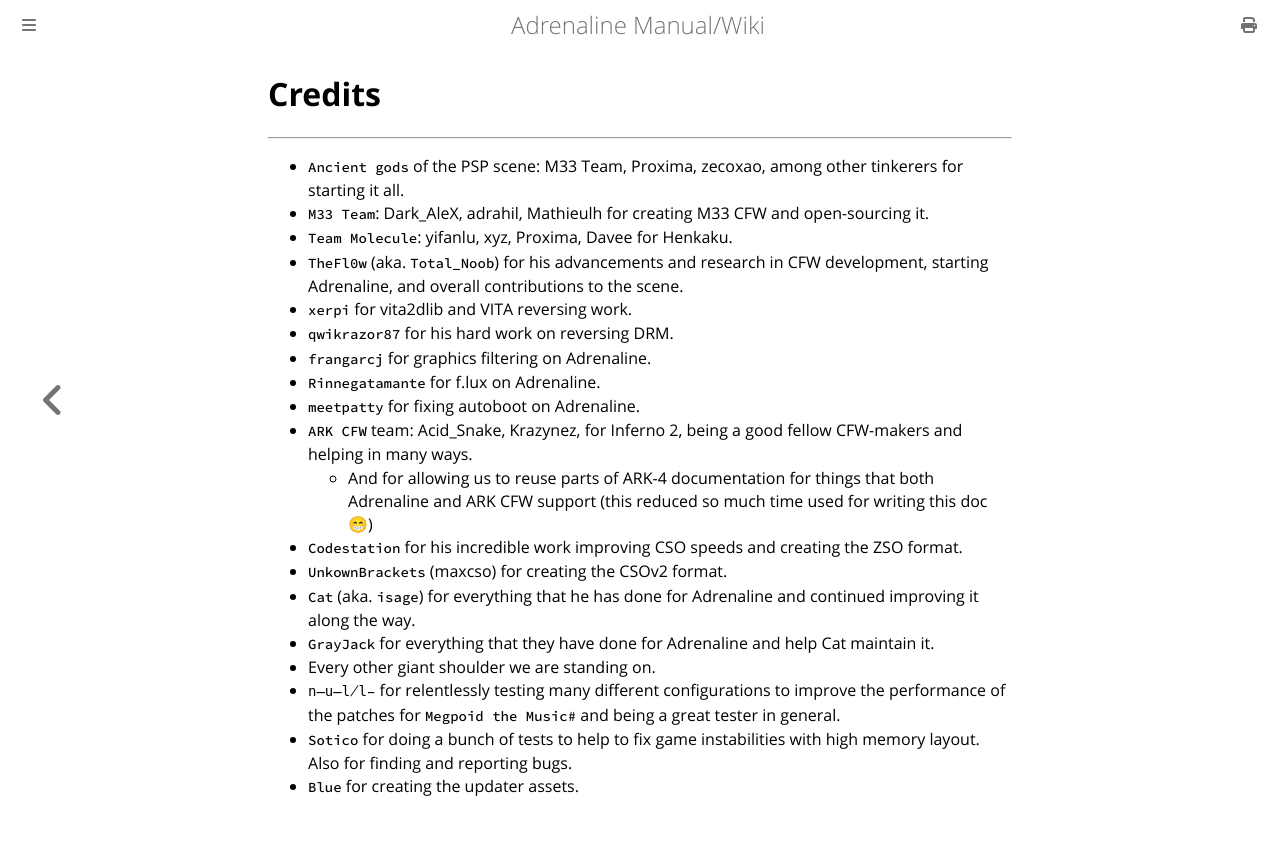

repository: isage/Adrenaline · page: docs/XX-Credits.html · generator: mdbook

# Credits
---

- `Ancient gods` of the PSP scene: M33 Team, Proxima, zecoxao, among other tinkerers for starting it all.
- `M33 Team`: Dark_AleX, adrahil, Mathieulh for creating M33 CFW and open-sourcing it.
- `Team Molecule`: yifanlu, xyz, Proxima, Davee for Henkaku.
- `TheFl0w` (aka. `Total_Noob`) for his advancements and research in CFW development, starting Adrenaline, and overall contributions to the scene.
- `xerpi` for vita2dlib and VITA reversing work.
- `qwikrazor87` for his hard work on reversing DRM.
- `frangarcj` for graphics filtering on Adrenaline.
- `Rinnegatamante` for f.lux on Adrenaline.
- `meetpatty` for fixing autoboot on Adrenaline.
- `ARK CFW` team: Acid_Snake, Krazynez, for Inferno 2, being a good fellow CFW-makers and helping in many ways.
    - And for allowing us to reuse parts of ARK-4 documentation for things that both Adrenaline and ARK CFW support (this reduced so much time used for writing this doc 😁)
- `Codestation` for his incredible work improving CSO speeds and creating the ZSO format.
- `UnkownBrackets` (maxcso) for creating the CSOv2 format.
- `Cat` (aka. `isage`) for everything that he has done for Adrenaline and continued improving it along the way.
- `GrayJack` for everything that they have done for Adrenaline and help Cat maintain it.
- Every other giant shoulder we are standing on.
- `n̶u̶l̸l̵` for relentlessly testing many different configurations to improve the performance of the patches for `Megpoid the Music#` and being a great tester in general.
- `Sotico` for doing a bunch of tests to help to fix game instabilities with high memory layout. Also for finding and reporting bugs.
- `Blue`  for creating the updater assets.
